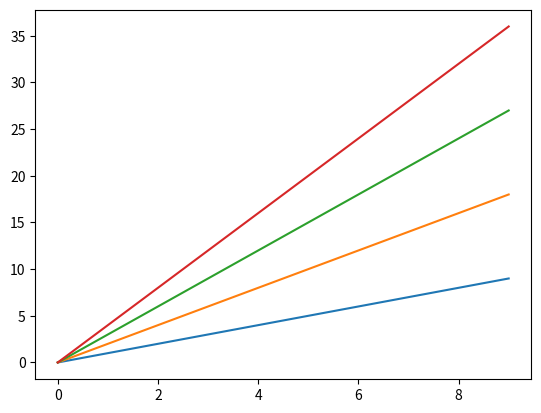

Write the Python code that produced this figure.
'''
Created on 2-14-2016

[redacted]
'''

import matplotlib.pyplot as plt
import numpy as np

x = np.arange(10)

plt.plot(x, x)
plt.plot(x, 2 * x)
plt.plot(x, 3 * x)
plt.plot(x, 4 * x)
plt.show()